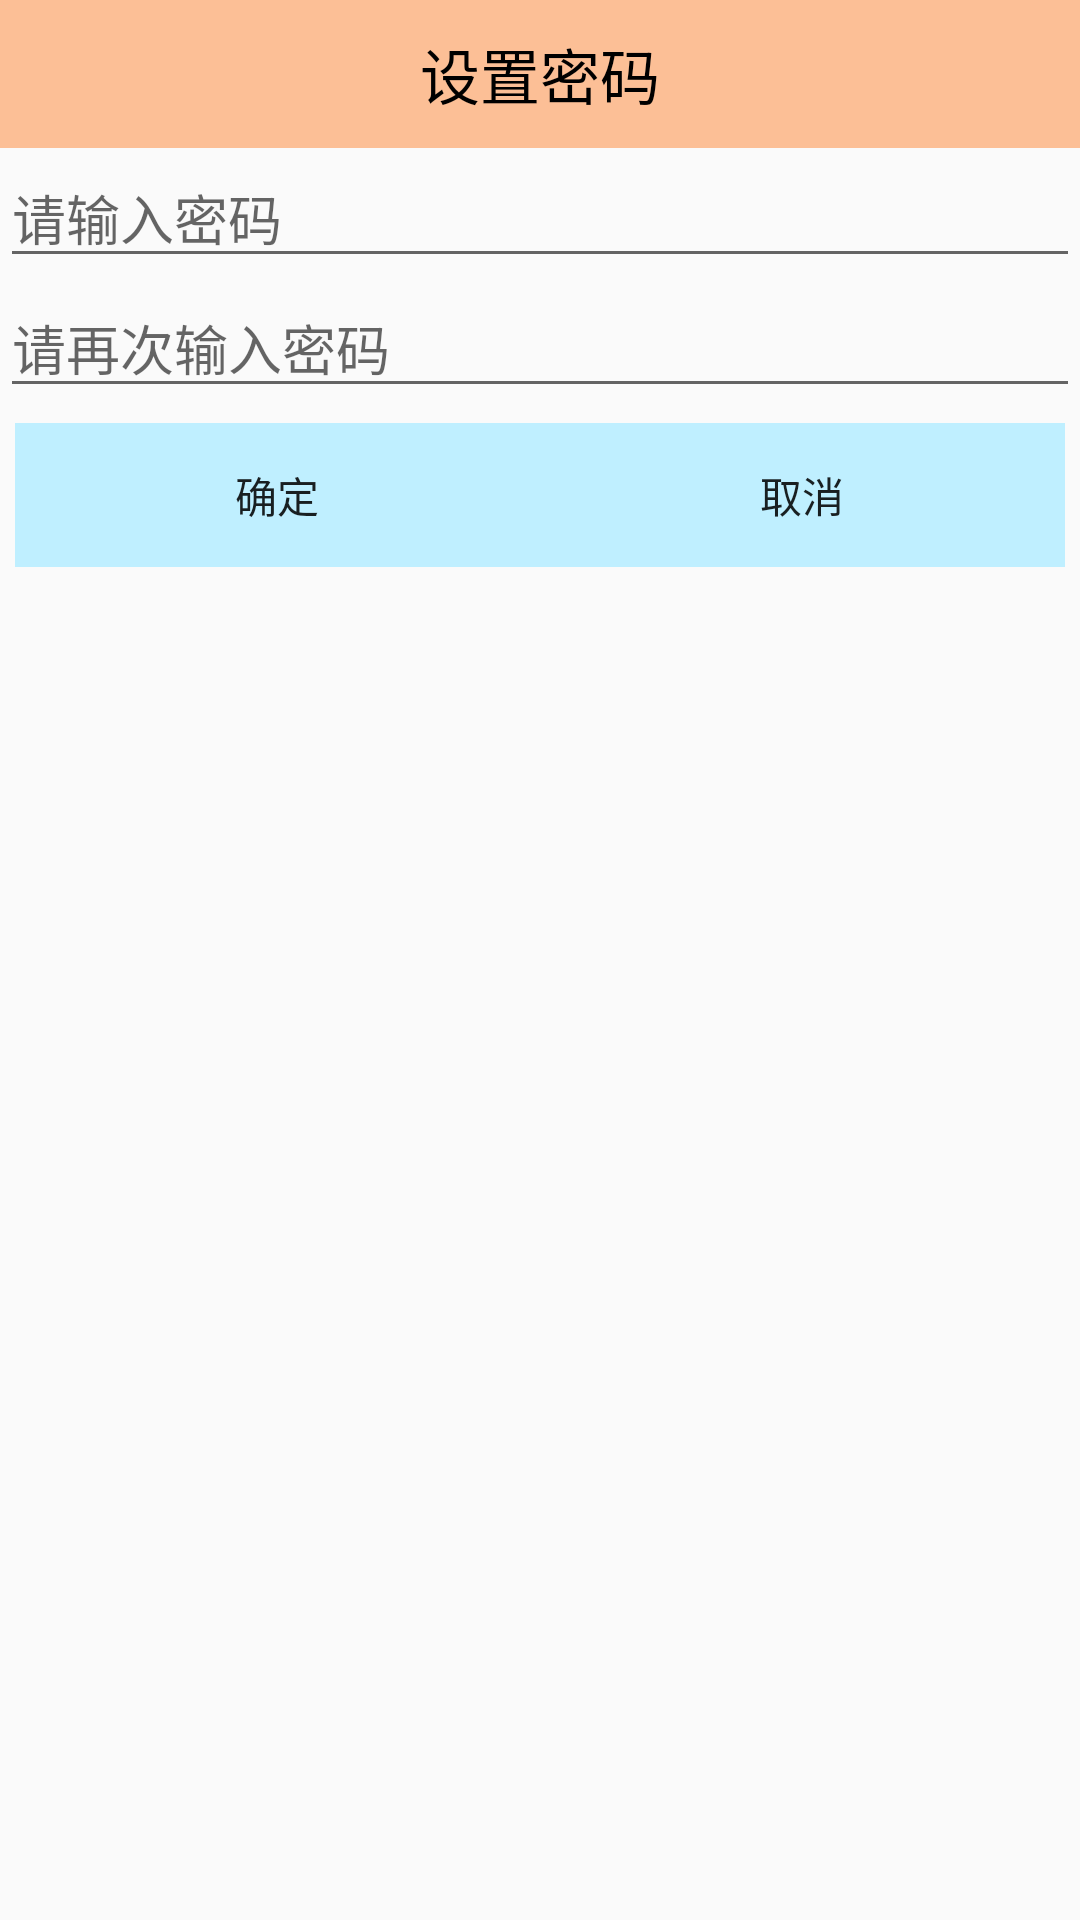

Write the Android layout XML for this screen, with the resource values it uses.
<!-- AndroidManifest.xml: application theme AppTheme -->
<!-- res/layout/dialog_set_password.xml -->
<?xml version="1.0" encoding="utf-8"?>
<LinearLayout xmlns:android="http://schemas.android.com/apk/res/android"
    android:orientation="vertical" android:layout_width="match_parent"
    android:layout_height="match_parent">

    <TextView
        android:layout_width="match_parent"
        android:layout_height="wrap_content"
        android:text="设置密码"
        android:id="@+id/textView1"
        android:gravity="center"
        android:textColor="@color/black"
        android:textSize="20sp"
        android:padding="10dp"
        android:background="#66ff6600"
        />
    <EditText
        android:layout_width="match_parent"
        android:layout_height="wrap_content"
        android:inputType="textPassword"
        android:hint="请输入密码"
        android:id="@+id/et_password"

        />
    <EditText
        android:layout_width="match_parent"
        android:layout_height="wrap_content"
        android:inputType="textPassword"
        android:hint="请再次输入密码"
        android:id="@+id/et_password_confirm"
        />

    <LinearLayout
        android:layout_width="match_parent"
        android:layout_height="wrap_content"
        android:padding="5dp"
      >
        <Button
            android:layout_width="0dp"
            android:layout_height="wrap_content"
            android:layout_weight="1"
            android:id="@+id/bt_ok"
            android:text="确定"
            android:padding="5dp"
            android:background="#BFEFFF"
            />
        <Button
            android:layout_width="0dp"
            android:layout_height="wrap_content"
            android:layout_weight="1"
            android:id="@+id/bt_cancel"
            android:text="取消"
            android:padding="5dp"
            android:background="#BFEFFF"
            />





    </LinearLayout>


</LinearLayout>
<!-- resources referenced by this layout -->
<resources>
  <style name="AppTheme" parent="Theme.AppCompat.Light.DarkActionBar">
          
          <item name="android:windowNoTitle">true</item>
      </style>
  <!-- not gathered from this repository: default colours our renderer supplied (Android Studio template values) -->
  <color name="black">#FF000000</color>
</resources>
